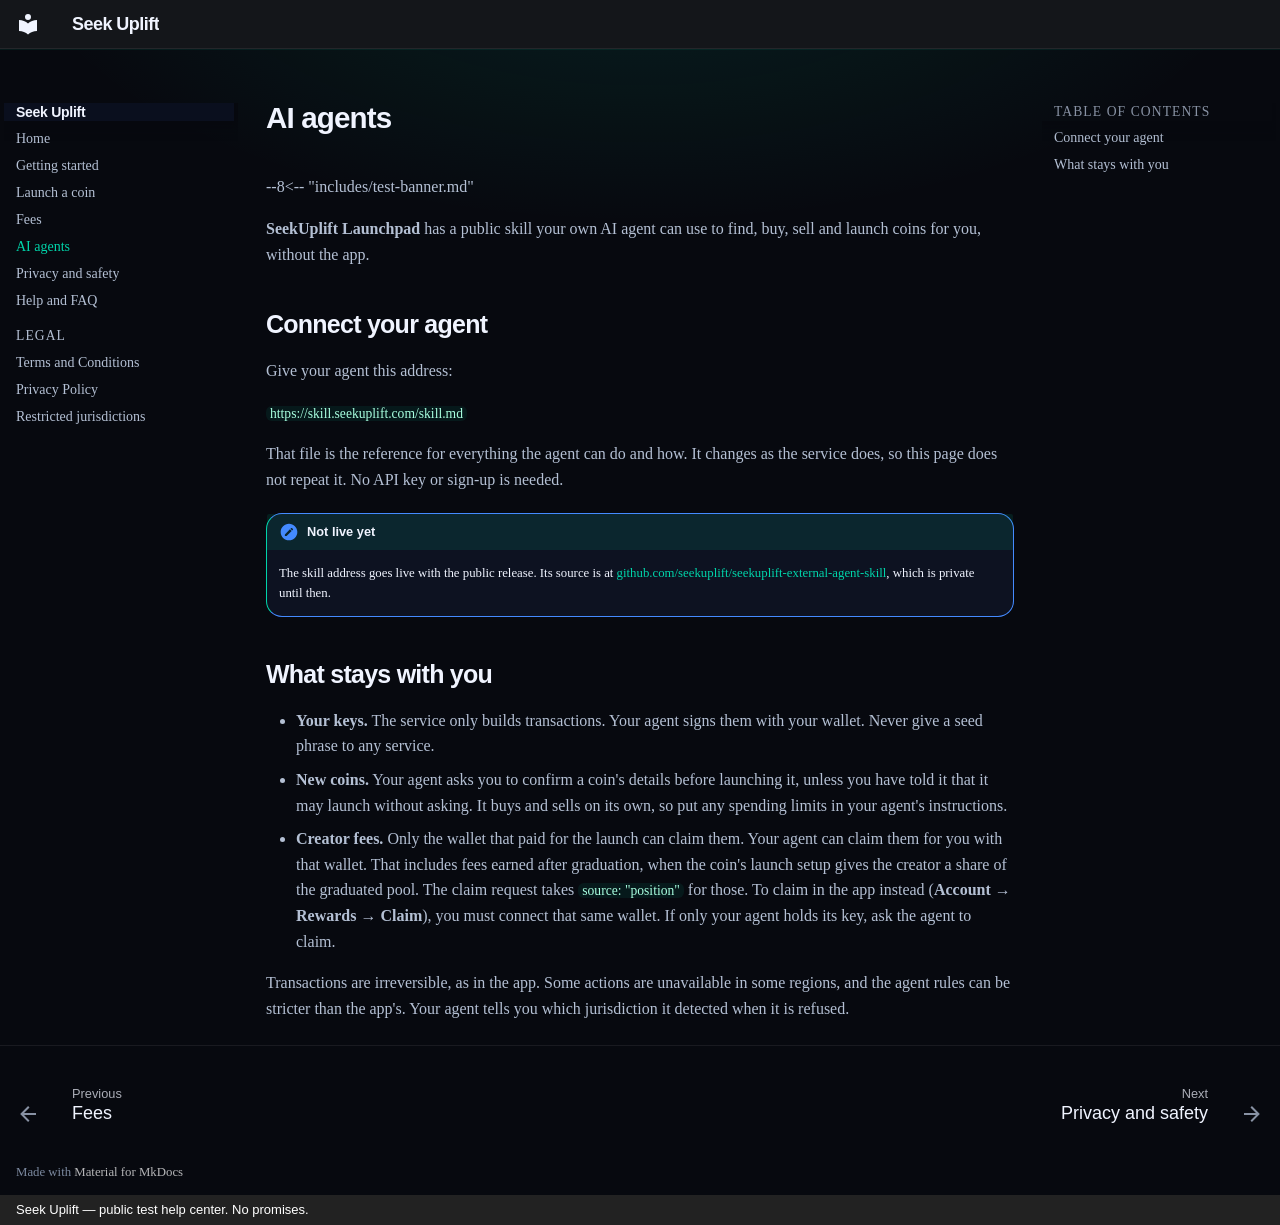

repository: seekuplift/help-center-wiki · page: agents/index.html · generator: mkdocs · copyright: Seek Uplift — public test help center. No promises.

# AI agents

--8<-- "includes/test-banner.md"

**SeekUplift Launchpad** has a public skill your own AI agent can use to
find, buy, sell and launch coins for you, without the app.

## Connect your agent

Give your agent this address:

`https://skill.seekuplift.com/skill.md`

That file is the reference for everything the agent can do and how. It
changes as the service does, so this page does not repeat it. No API key or
sign-up is needed.

!!! note "Not live yet"
    The skill address goes live with the public release. Its source is at
    [github.com/seekuplift/seekuplift-external-agent-skill](https://github.com/seekuplift/seekuplift-external-agent-skill),
    which is private until then.

## What stays with you

- **Your keys.** The service only builds transactions. Your agent signs
  them with your wallet. Never give a seed phrase to any service.
- **New coins.** Your agent asks you to confirm a coin's details before
  launching it, unless you have told it that it may launch without asking.
  It buys and sells on its own, so put any spending limits in your
  agent's instructions.
- **Creator fees.** Only the wallet that paid for the launch can claim
  them. Your agent can claim them for you with that wallet. That includes
  fees earned after graduation, when the coin's launch setup gives the
  creator a share of the graduated pool. The claim request takes
  `source: "position"` for those. To claim in the app instead (**Account → Rewards → Claim**), you must connect that
  same wallet. If only your agent holds its key, ask the agent to claim.

Transactions are irreversible, as in the app. Some actions are
unavailable in some regions, and the agent rules can be stricter than the
app's. Your agent tells you which jurisdiction it detected when it is
refused.
